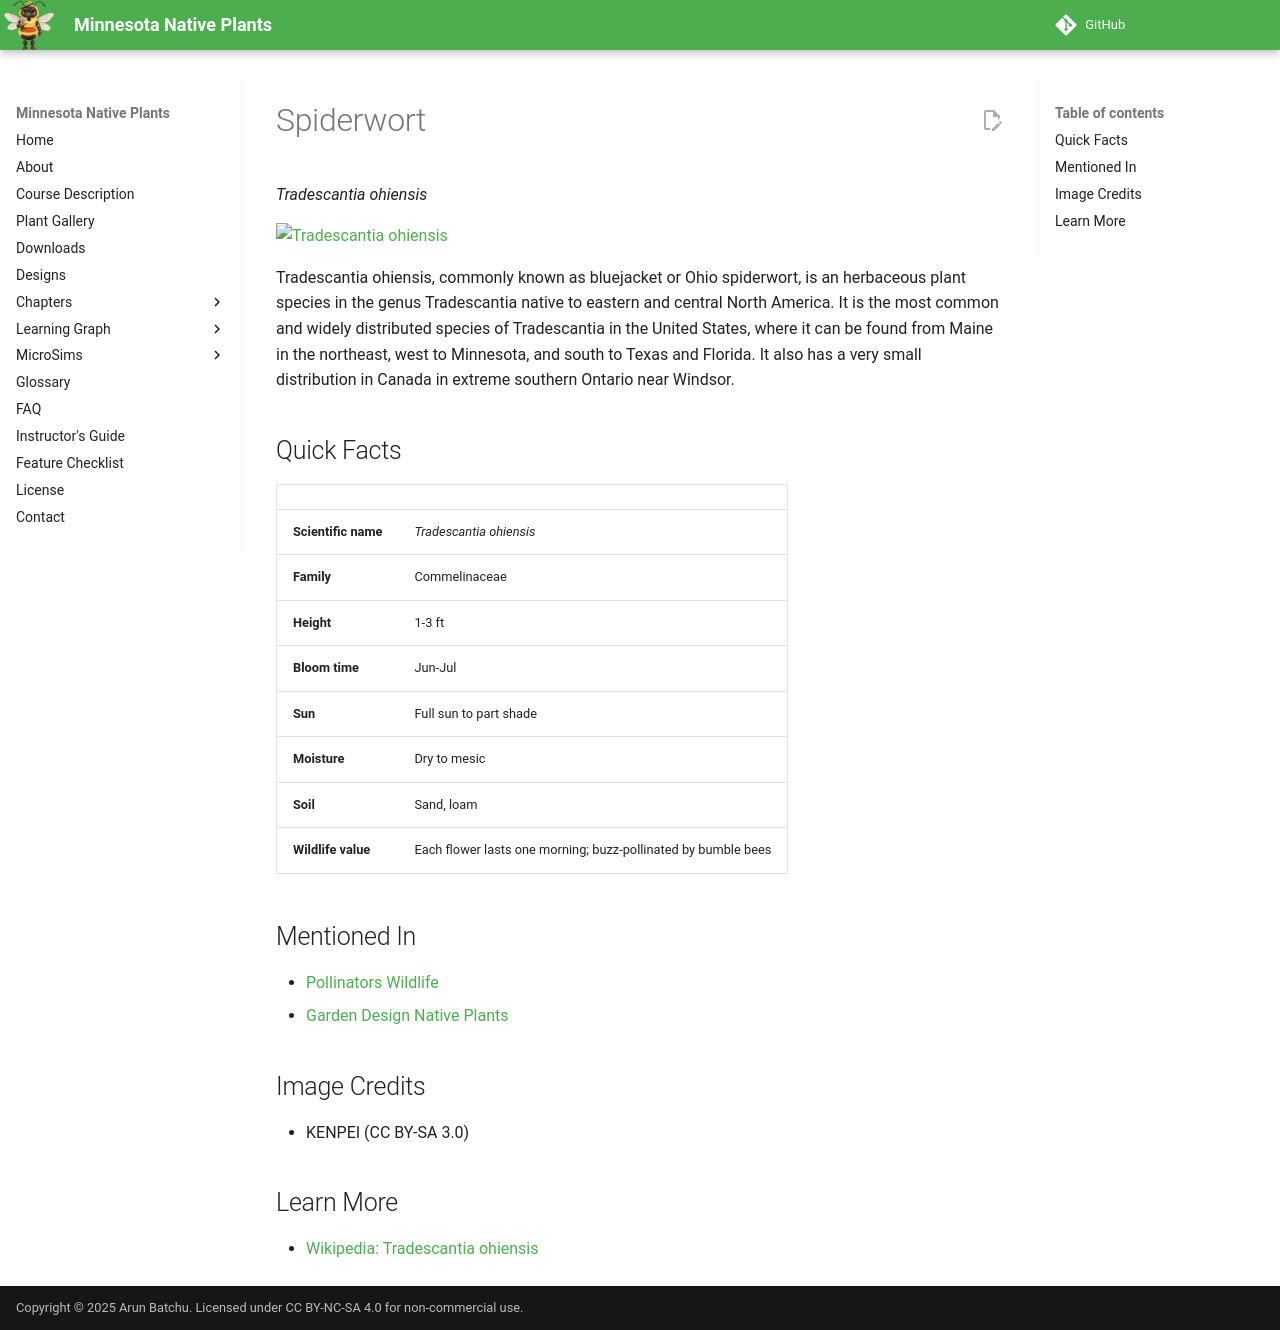

repository: arunbatchu/minnesota-native-plants · page: plants/spiderwort/index.html · generator: mkdocs

# Spiderwort

*Tradescantia ohiensis*



![Tradescantia ohiensis](img/spiderwort-2.jpg)

Tradescantia ohiensis, commonly known as bluejacket or Ohio spiderwort, is an herbaceous plant species in the genus Tradescantia native to eastern and central North America.  It is the most common and widely distributed species of Tradescantia in the United States, where it can be found from Maine in the northeast, west to Minnesota, and south to Texas and Florida. It also has a very small distribution in Canada in extreme southern Ontario near Windsor.

## Quick Facts

| | |
|---|---|
| **Scientific name** | *Tradescantia ohiensis* |
| **Family** | Commelinaceae |
| **Height** | 1-3 ft |
| **Bloom time** | Jun-Jul |
| **Sun** | Full sun to part shade |
| **Moisture** | Dry to mesic |
| **Soil** | Sand, loam |
| **Wildlife value** | Each flower lasts one morning; buzz-pollinated by bumble bees |

## Mentioned In

- [Pollinators Wildlife](../chapters/06-pollinators-wildlife/index.md)
- [Garden Design Native Plants](../chapters/10-garden-design-native-plants/index.md)

## Image Credits

- KENPEI (CC BY-SA 3.0)

## Learn More

- [Wikipedia: Tradescantia ohiensis](https://en.wikipedia.org/wiki/Tradescantia_ohiensis)
